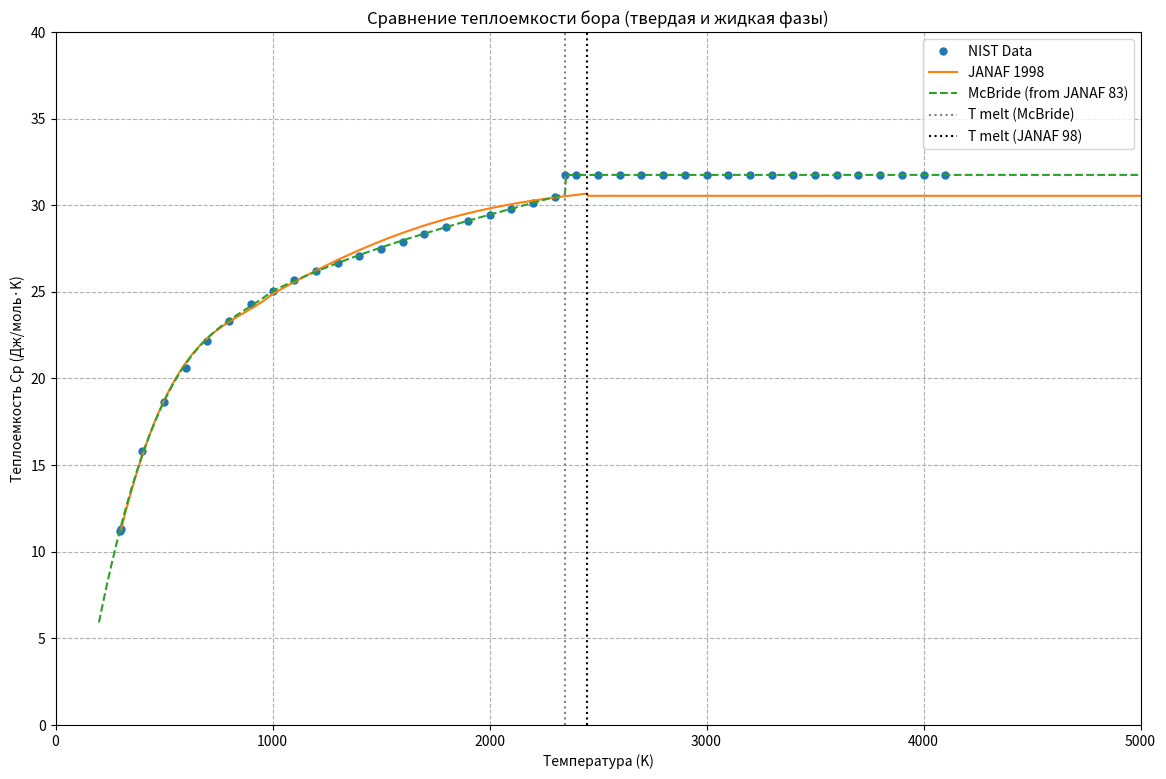

Source code (Python):
import numpy as np
import matplotlib.pyplot as plt
import os

R = 8.31446261815324 #J/(mol*K)


#JANAF 1998 Solid Boron Coefficients
#300 K to 1000 K
janaf98_solid_coeffs_low_T = [-1.3181931e+00, 1.1950484e-02, -1.0999163e-05, 2.1567584e-09, 1.2019863e-12]
# Range 2: 1000 K to 2450 K
janaf98_solid_coeffs_high_T = [2.1353842e+00, 6.2384826e-04, 5.2269843e-07, -3.4412816e-10, 5.4070294e-14]

#JANAF 1998 Liquid Boron Coefficients
#2450 K to 5000 K
janaf98_liquid_coeffs = [3.6735752e+00, 0.0, 0.0, 0.0, 0.0]

#McBride (from JANAF 83) Solid Boron Coefficients
#200 K to 1000 K
mcbride_solid_coeffs_low_T = [-1.15931693E+00, 1.13777145E-02, -1.06985988E-05, 2.76106443E-09, 7.31746996E-13]
#1000 K to 2350 K
mcbride_solid_coeffs_high_T = [1.83494094E+00, 1.79198702E-03, -7.97879498E-07, 2.02764512E-10, -1.92028345E-14]

#McBride (from JANAF 83) Liquid Boron Coefficients
#2350 K to 6000 K
mcbride_liquid_coeffs = [3.81862551E+00, 0.0, 0.0, 0.0, 0.0]

#NIST data for Solid Boron
nist_solid_T = np.array([298., 300., 400., 500., 600., 700., 800., 900., 1000., 1100., 1200., 1300., 1400., 1500., 1600., 1700., 1800., 1900., 2000., 2100., 2200., 2300.])
nist_solid_Cp = np.array([11.21, 11.33, 15.83, 18.63, 20.62, 22.15, 23.34, 24.30, 25.07, 25.70, 26.22, 26.68, 27.08, 27.48, 27.88, 28.32, 28.73, 29.10, 29.45, 29.80, 30.14, 30.48])

#NIST data for Liquid Boron
nist_liquid_T = np.array([2350., 2400., 2500., 2600., 2700., 2800., 2900., 3000., 3100., 3200., 3300., 3400., 3500., 3600., 3700., 3800., 3900., 4000., 4100.])
nist_liquid_Cp = np.array([31.75, 31.75, 31.75, 31.75, 31.75, 31.75, 31.75, 31.75, 31.75, 31.75, 31.75, 31.75, 31.75, 31.75, 31.75, 31.75, 31.75, 31.75, 31.75])

def calculate_cp(T, coeffs):
    """
    Calculates heat capacity (Cp) from NASA polynomial coefficients.
    Cp/R = a1 + a2*T + a3*T^2 + a4*T^3 + a5*T^4
    """
    T_powers = np.array([np.ones_like(T), T, T**2, T**3, T**4])
    if T_powers.ndim == 1:
        T_powers = T_powers[:, np.newaxis]
    cp_over_r = np.dot(coeffs, T_powers)
    return R * cp_over_r

def get_janaf98_solid_cp(T):
    """Calculates Cp for JANAF 1998 solid boron across temperature ranges."""
    T = np.asarray(T)
    cp = np.zeros_like(T, dtype=float)

    # (300 <= T < 1000)
    low_T_mask = (T >= 300) & (T < 1000)
    cp[low_T_mask] = calculate_cp(T[low_T_mask], janaf98_solid_coeffs_low_T)

    #(1000 <= T <= 2450)
    high_T_mask = (T >= 1000) & (T <= 2450)
    cp[high_T_mask] = calculate_cp(T[high_T_mask], janaf98_solid_coeffs_high_T)
    
    #outside
    invalid_mask = ~ (low_T_mask | high_T_mask)
    cp[invalid_mask] = np.nan
    
    return cp

def get_mcbride_solid_cp(T):
    """Calculates Cp for McBride (JANAF 83) solid boron across temperature ranges."""
    T = np.asarray(T)
    cp = np.zeros_like(T, dtype=float)
    
    #(200 <= T < 1000)
    low_T_mask = (T >= 200) & (T < 1000)
    cp[low_T_mask] = calculate_cp(T[low_T_mask], mcbride_solid_coeffs_low_T)

    #(1000 <= T <= 2350)
    high_T_mask = (T >= 1000) & (T <= 2350)
    cp[high_T_mask] = calculate_cp(T[high_T_mask], mcbride_solid_coeffs_high_T)

    invalid_mask = ~ (low_T_mask | high_T_mask)
    cp[invalid_mask] = np.nan
    
    return cp

def get_janaf98_liquid_cp(T):
    """Calculates Cp for JANAF 1998 liquid boron."""
    T = np.asarray(T)
    cp = calculate_cp(T, janaf98_liquid_coeffs)
    cp[(T < 2450) | (T > 5000)] = np.nan
    return cp
    
def get_mcbride_liquid_cp(T):
    """Calculates Cp for McBride (JANAF 83) liquid boron."""
    T = np.asarray(T)
    cp = calculate_cp(T, mcbride_liquid_coeffs)
    cp[(T < 2350) | (T > 6000)] = np.nan
    return cp
    
def plot_combined_cp_comparison():
    """Generates and saves a combined plot for solid and liquid boron heat capacity."""
    T_range = np.linspace(200, 5000, 1000)
    
    plt.figure(figsize=(14, 9))
    
    #NIST Data
    plt.plot(nist_solid_T, nist_solid_Cp, 'o', label='NIST Data', markersize=5, color='C0')
    plt.plot(nist_liquid_T, nist_liquid_Cp, 'o', markersize=5, color='C0') # No label for the second part

    #JANAF 1998
    cp_janaf_solid = get_janaf98_solid_cp(T_range)
    cp_janaf_liquid = get_janaf98_liquid_cp(T_range)
    cp_janaf_combined = np.where(np.isnan(cp_janaf_solid), cp_janaf_liquid, cp_janaf_solid)
    plt.plot(T_range, cp_janaf_combined, label='JANAF 1998', color='C1')

    # McBride(JANAF 83)
    cp_mcbride_solid = get_mcbride_solid_cp(T_range)
    cp_mcbride_liquid = get_mcbride_liquid_cp(T_range)
    cp_mcbride_combined = np.where(np.isnan(cp_mcbride_solid), cp_mcbride_liquid, cp_mcbride_solid)
    plt.plot(T_range, cp_mcbride_combined, label='McBride (from JANAF 83)', linestyle='--', color='C2')

    plt.title('Сравнение теплоемкости бора (твердая и жидкая фазы)')
    plt.xlabel('Температура (K)')
    plt.ylabel('Теплоемкость Cp (Дж/моль·K)')
    plt.grid(True, which='both', linestyle='--')
    
    plt.axvline(x=2350, color='gray', linestyle=':', label='T melt (McBride)')
    plt.axvline(x=2450, color='black', linestyle=':', label='T melt (JANAF 98)')
    
    plt.legend()
    plt.xlim(0, 5000)
    plt.ylim(0, 40)

    filename = "boron_cp_comparison_combined.png"
    plt.savefig(filename)
    print(f"Plot saved as {filename}")
    plt.close()

if __name__ == '__main__':
    if not os.path.exists('output'):
        os.makedirs('output')
    
    os.chdir('output')
    
    plot_combined_cp_comparison()
    print("\nСравнение завершено. График сохранен в папке 'output'.") 
